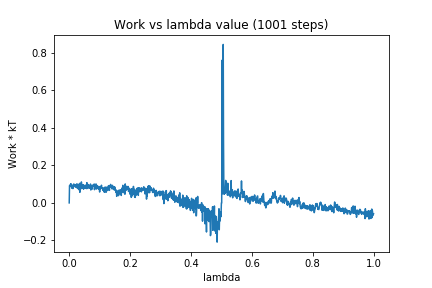

Source data for this figure (header and first rows):
0, 0.0
1, 0.09214
2, 0.08806
3, 0.09584
4, 0.09017
5, 0.1024
6, 0.08902
7, 0.09867
8, 0.08008
9, 0.09544
10, 0.07821
11, 0.08547
12, 0.07621
13, 0.08422
14, 0.0919
15, 0.1008
16, 0.09896
17, 0.08751
18, 0.09474
19, 0.09675
20, 0.08883
21, 0.08373
22, 0.09562
23, 0.09151
24, 0.1004
25, 0.08571
26, 0.0993
27, 0.07736
28, 0.0993
29, 0.08588
30, 0.09327
31, 0.07136
32, 0.09311
33, 0.07019
34, 0.1041
35, 0.05658
36, 0.08692
37, 0.07218
38, 0.09402
39, 0.08257
40, 0.1119
41, 0.08006
42, 0.09269
43, 0.07884
44, 0.09769
45, 0.08344
46, 0.09353
47, 0.07321
48, 0.09508
49, 0.07743
50, 0.09066
51, 0.08779
52, 0.09193
53, 0.08302
54, 0.09165
55, 0.07759
56, 0.09709
57, 0.07618
58, 0.1081
59, 0.08055
60, 0.08737
... 940 more rows
